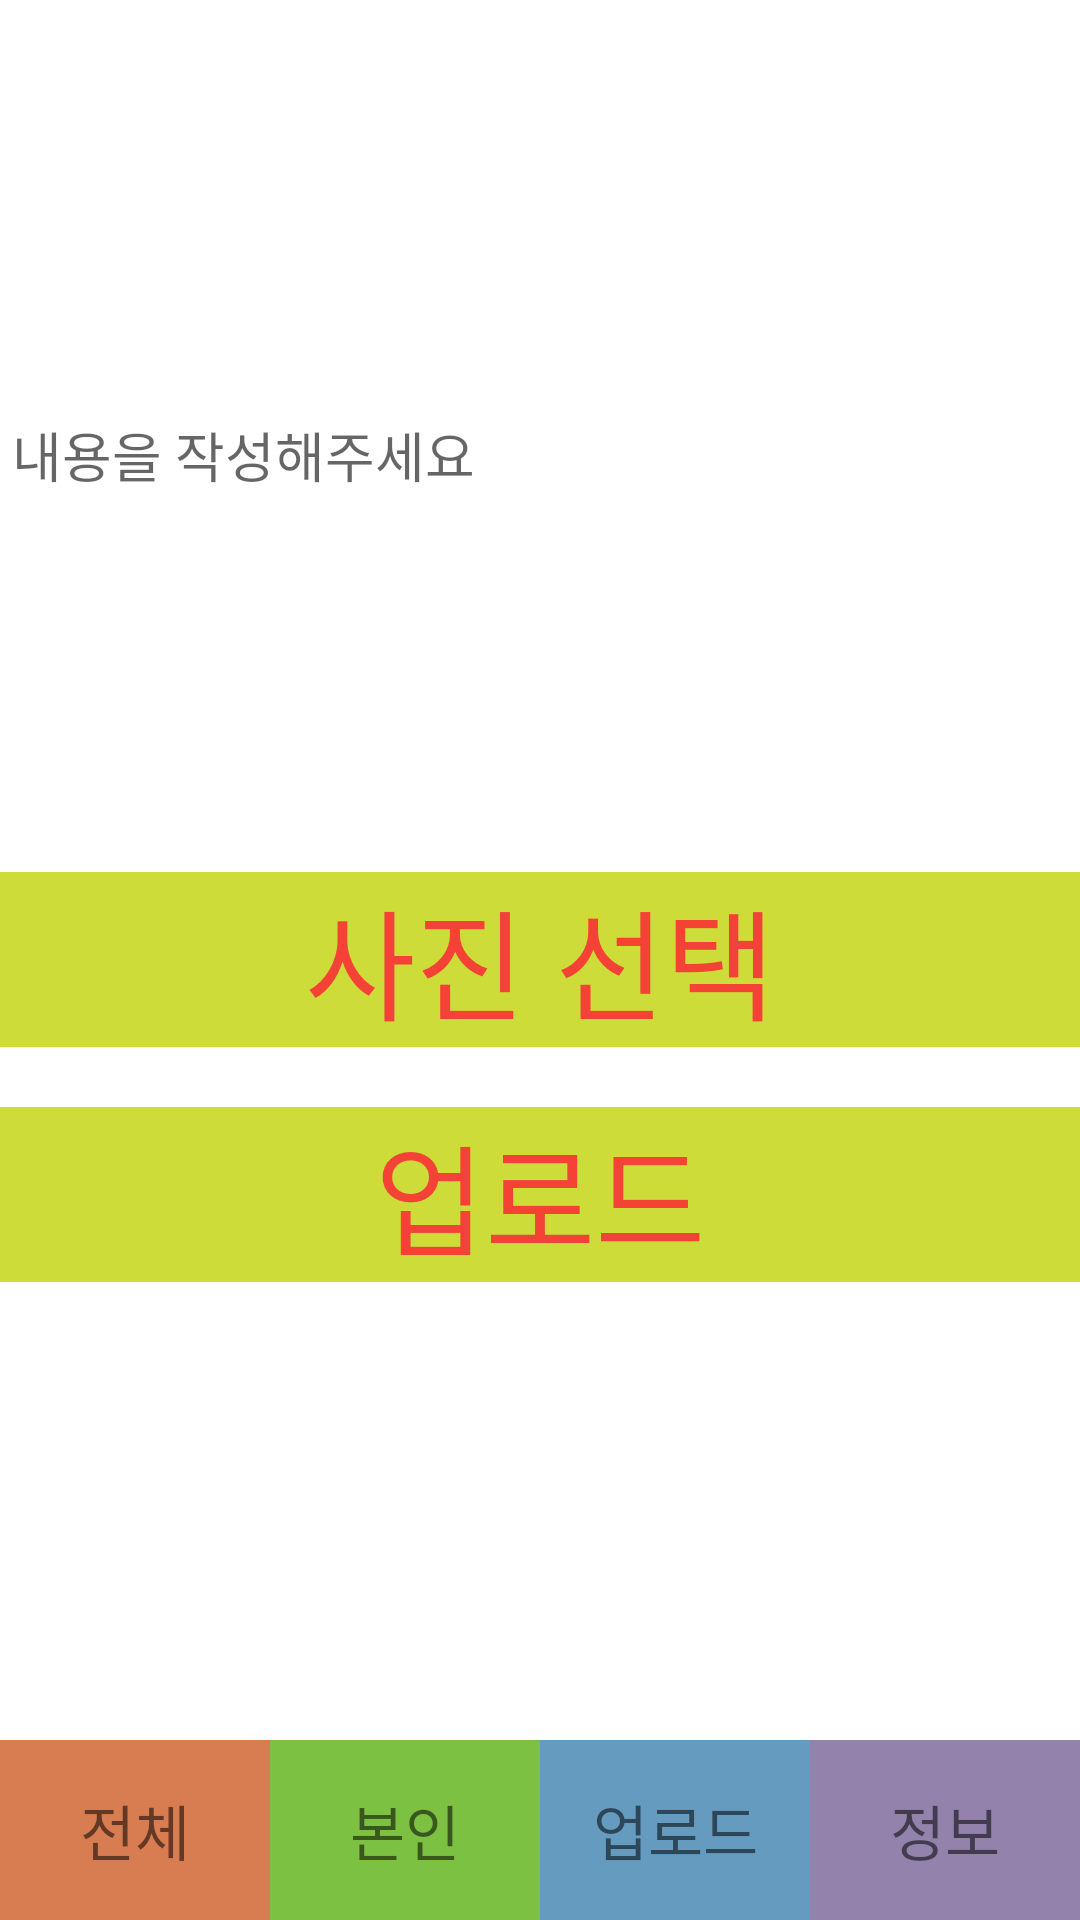

Produce the Android XML layout that renders to this screen, including the resource entries it uses.
<!-- AndroidManifest.xml: application theme Theme.MyApplication2 -->
<!-- res/layout/activity_instagram_upload.xml -->
<?xml version="1.0" encoding="utf-8"?>
<RelativeLayout xmlns:android="http://schemas.android.com/apk/res/android"
    xmlns:app="http://schemas.android.com/apk/res-auto"
    xmlns:tools="http://schemas.android.com/tools"
    android:layout_width="match_parent"
    android:layout_height="match_parent"
    tools:context=".InstagramUploadActivity">

    <EditText
        android:id="@+id/content_input"
        android:layout_width="match_parent"
        android:layout_height="300dp"
        android:hint="내용을 작성해주세요" />

    <TextView
        android:id="@+id/view_pictures"
        android:layout_width="match_parent"
        android:layout_height="wrap_content"
        android:layout_centerInParent="true"
        android:layout_marginBottom="20dp"
        android:background="#CDDC39"
        android:gravity="center"
        android:text="사진 선택"
        android:textColor="#F44336"
        android:textSize="40dp" />

    <TextView
        android:id="@+id/upload_post"
        android:layout_width="match_parent"
        android:layout_height="wrap_content"
        android:layout_below="@id/view_pictures"
        android:background="#CDDC39"
        android:gravity="center"
        android:text="업로드"
        android:textColor="#F44336"
        android:textSize="40dp" />

    <LinearLayout
        android:layout_width="match_parent"
        android:layout_height="60dp"
        android:layout_alignParentBottom="true"
        android:orientation="horizontal">

        <TextView
            android:id="@+id/all_list"
            android:layout_width="0dp"
            android:layout_height="match_parent"
            android:layout_weight="1"
            android:background="#D87C51"
            android:gravity="center"
            android:text="전체"
            android:textSize="20dp" />

        <TextView
            android:id="@+id/my_list"
            android:layout_width="0dp"
            android:layout_height="match_parent"
            android:layout_weight="1"
            android:background="#7DC142"
            android:gravity="center"
            android:text="본인"
            android:textSize="20dp" />

        <TextView
            android:id="@+id/upload"
            android:layout_width="0dp"
            android:layout_height="match_parent"
            android:layout_weight="1"
            android:background="#659BBF"
            android:gravity="center"
            android:text="업로드"
            android:textSize="20dp" />

        <TextView
            android:id="@+id/user_info"
            android:layout_width="0dp"
            android:layout_height="match_parent"
            android:layout_weight="1"
            android:background="#9383AC"
            android:gravity="center"
            android:text="정보"
            android:textSize="20dp" />

    </LinearLayout>

</RelativeLayout>
<!-- resources referenced by this layout -->
<resources>
  <style name="Theme.MyApplication2" parent="Theme.MaterialComponents.DayNight.DarkActionBar">
          
          <item name="colorPrimary">@color/purple_500</item>
          <item name="colorPrimaryVariant">@color/purple_700</item>
          <item name="colorOnPrimary">@color/white</item>
          
          <item name="colorSecondary">@color/teal_200</item>
          <item name="colorSecondaryVariant">@color/teal_700</item>
          <item name="colorOnSecondary">@color/black</item>
          
          <item name="android:statusBarColor" tools:targetApi="l">?attr/colorPrimaryVariant</item>
          
      </style>
  <color name="purple_500">#FF6200EE</color>
  <color name="purple_700">#FF3700B3</color>
  <color name="white">#FFFFFFFF</color>
  <color name="teal_200">#FF03DAC5</color>
  <color name="teal_700">#FF018786</color>
  <color name="black">#FF000000</color>
</resources>
